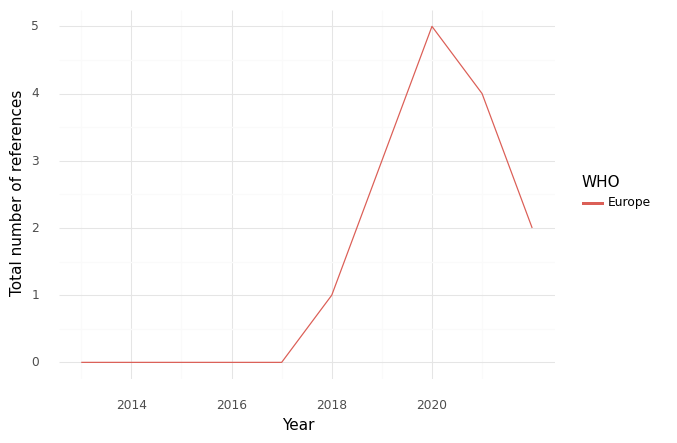

Values plotted in this chart, from the file beside it:
, WHO, Year, intersection, climate, health, sum, Sector
0, Europe, 2013, 0.0, 0.0, 3.0, 3.0, Health Care Equipment & Ser...
1, Europe, 2014, 0.0, 0.0, 6.0, 6.0, Health Care Equipment & Ser...
2, Europe, 2016, 0.0, 4.0, 16.0, 20.0, Health Care Equipment & Ser...
3, Europe, 2017, 0.0, 5.0, 20.0, 25.0, Health Care Equipment & Ser...
4, Europe, 2018, 1.0, 16.0, 26.0, 43.0, Health Care Equipment & Ser...
5, Europe, 2020, 5.0, 15.0, 31.0, 51.0, Health Care Equipment & Ser...
6, Europe, 2021, 4.0, 23.0, 42.0, 69.0, Health Care Equipment & Ser...
7, Europe, 2022, 2.0, 34.0, 32.0, 68.0, Health Care Equipment & Ser...
